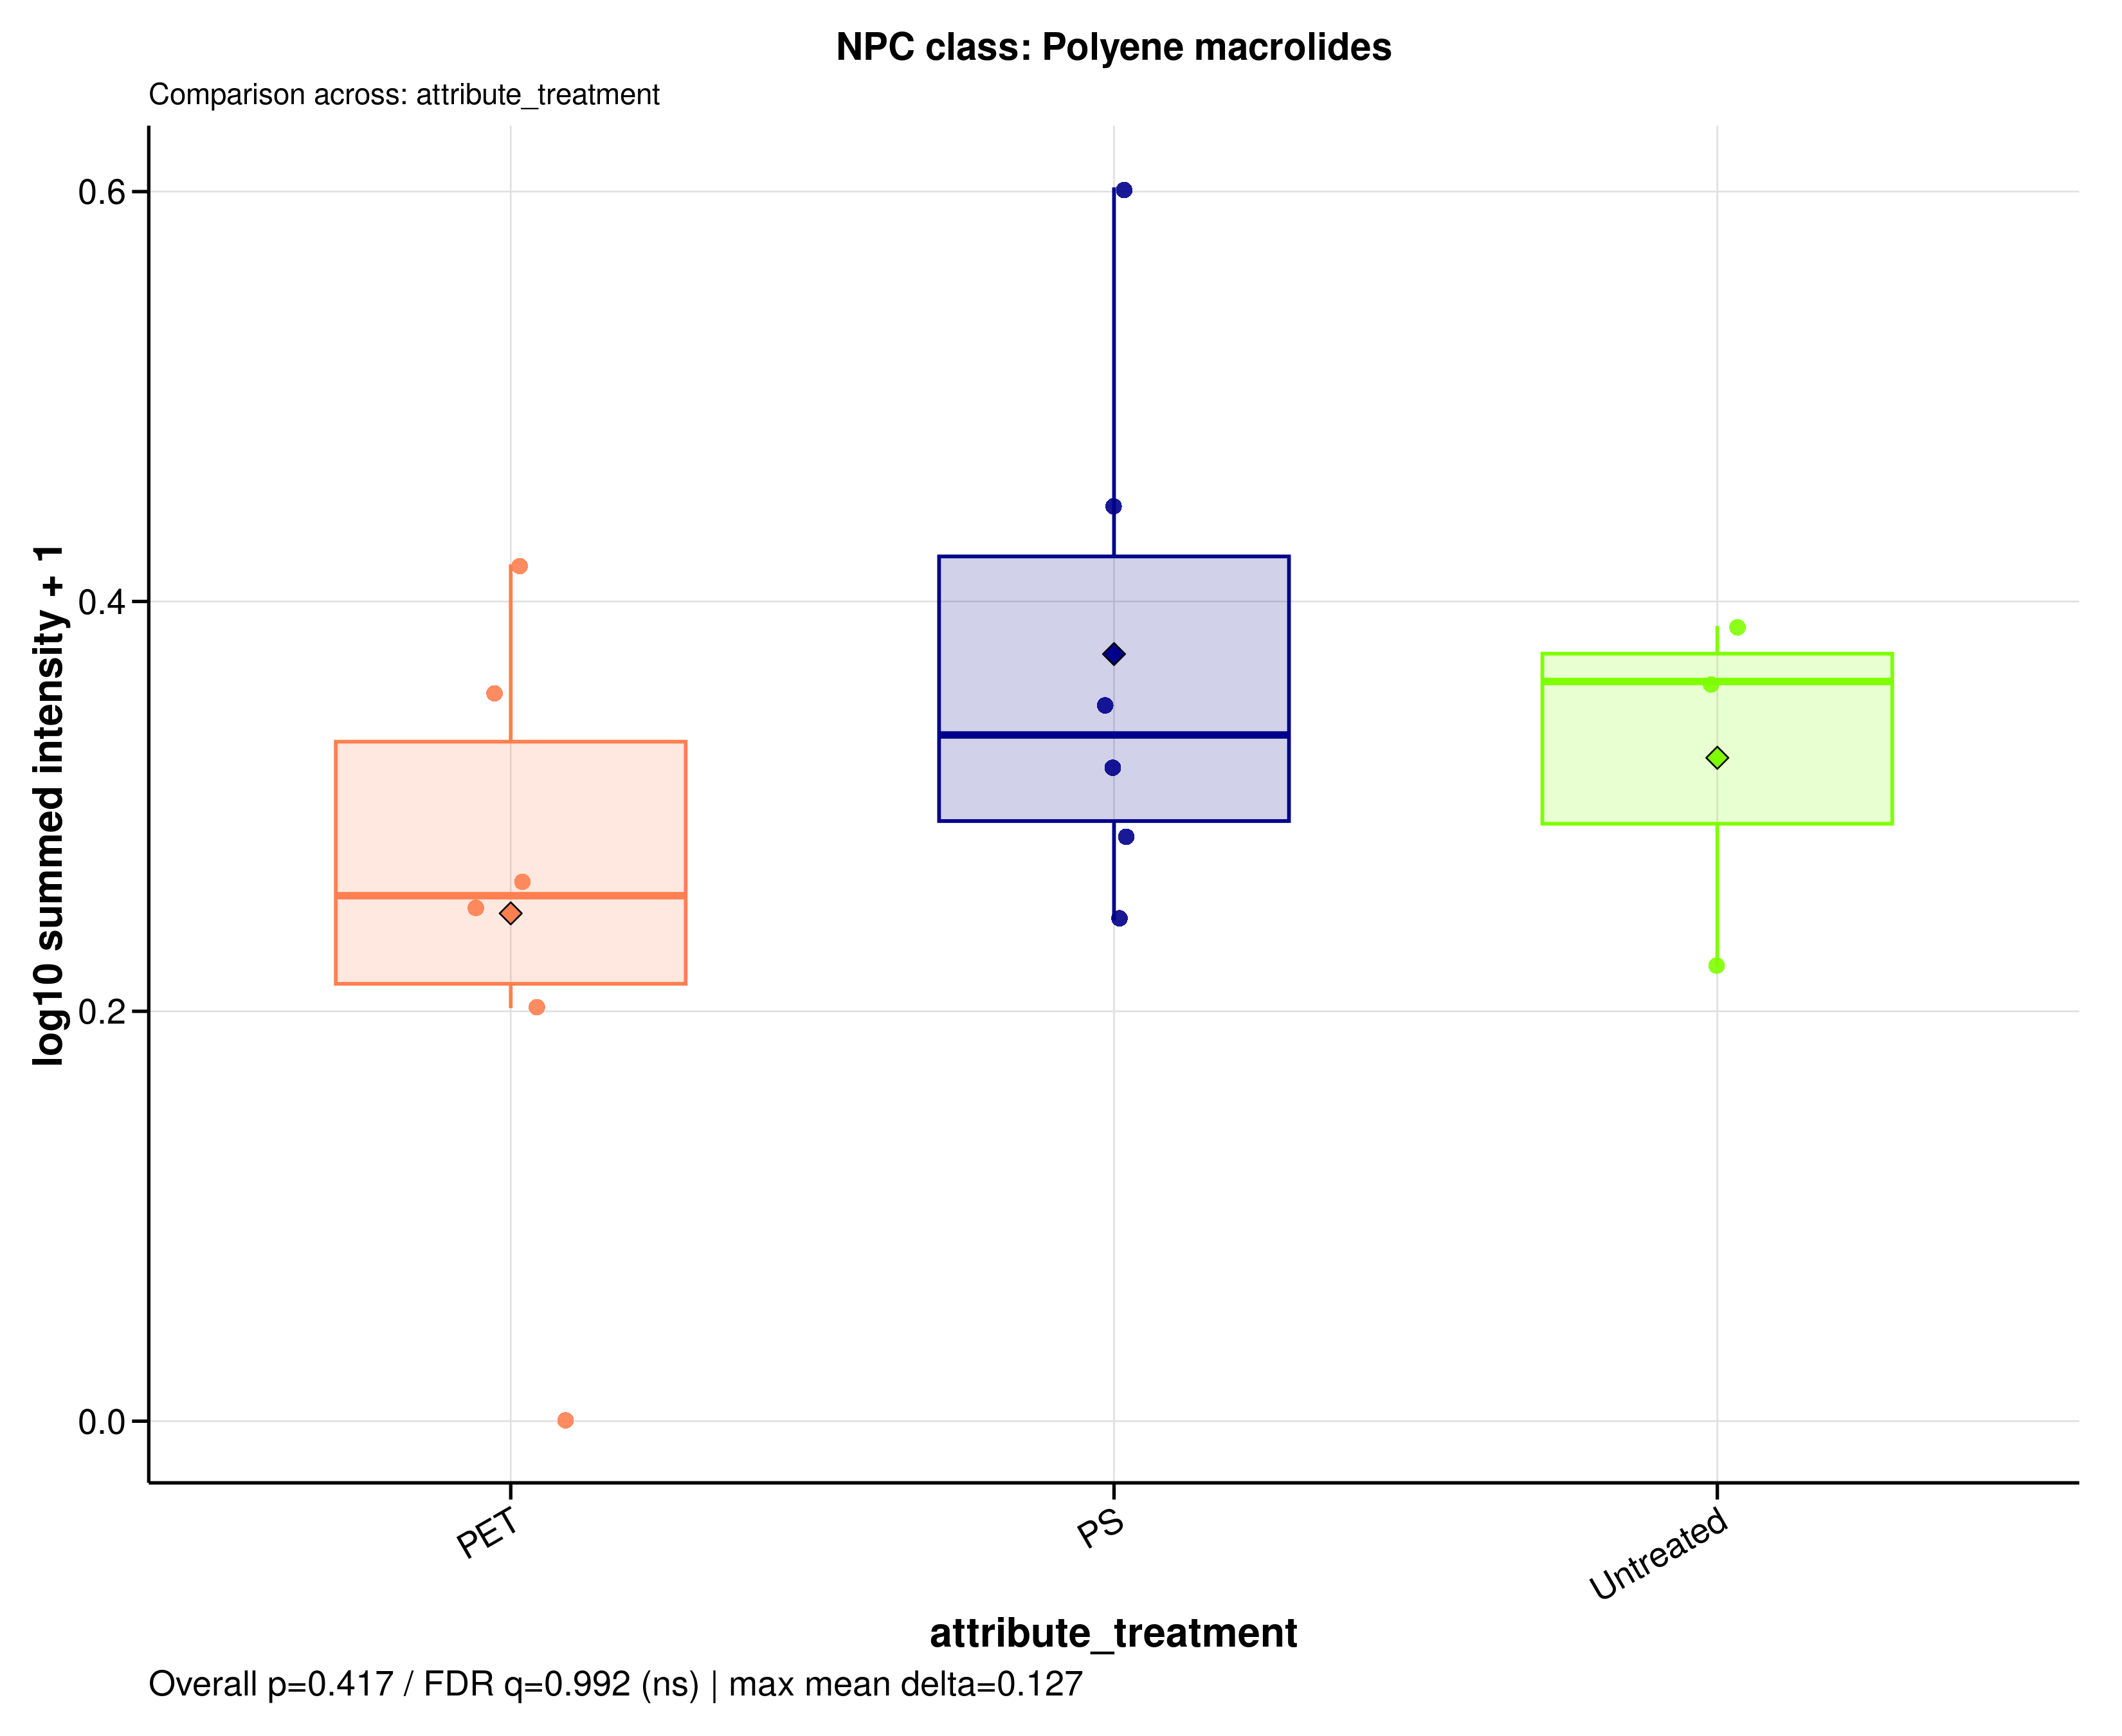

Values plotted in this chart, from the file beside it:
sample_id	group	data_source	npc_level	npc_term	npc_label	npc_plot_label	npc_pathway	npc_superclass	npc_class	n_features	summed_intensity	plot_intensity	npc_overall_test	npc_overall_p_value	npc_overall_q_value	npc_overall_significance	npc_max_mean_difference	npc_max_median_difference
MDM_160526_PET05	PET	filtered	class	Polyene macrolides	NPC class: Polyene macrolides	Polyene macrolides	Polyketides	Macrolides	Polyene macrolides	4	0.8358	0.2638	kruskal_wallis	0.4169	0.9917	ns	0.1265	0.1045
MDM_160526_PET100	PET	filtered	class	Polyene macrolides	NPC class: Polyene macrolides	Polyene macrolides	Polyketides	Macrolides	Polyene macrolides	4	1.619	0.4181	kruskal_wallis	0.4169	0.9917	ns	0.1265	0.1045
MDM_160526_PS05	PS	filtered	class	Polyene macrolides	NPC class: Polyene macrolides	Polyene macrolides	Polyketides	Macrolides	Polyene macrolides	4	1.241	0.3504	kruskal_wallis	0.4169	0.9917	ns	0.1265	0.1045
MDM_160526_PS100	PS	filtered	class	Polyene macrolides	NPC class: Polyene macrolides	Polyene macrolides	Polyketides	Macrolides	Polyene macrolides	4	0.7554	0.2444	kruskal_wallis	0.4169	0.9917	ns	0.1265	0.1045
MDM_160526_untreated	Untreated	filtered	class	Polyene macrolides	NPC class: Polyene macrolides	Polyene macrolides	Polyketides	Macrolides	Polyene macrolides	4	1.296	0.361	kruskal_wallis	0.4169	0.9917	ns	0.1265	0.1045
MDM_A_190626_PET05	PET	filtered	class	Polyene macrolides	NPC class: Polyene macrolides	Polyene macrolides	Polyketides	Macrolides	Polyene macrolides	4	0	0	kruskal_wallis	0.4169	0.9917	ns	0.1265	0.1045
MDM_A_190626_PET100	PET	filtered	class	Polyene macrolides	NPC class: Polyene macrolides	Polyene macrolides	Polyketides	Macrolides	Polyene macrolides	4	0.5906	0.2016	kruskal_wallis	0.4169	0.9917	ns	0.1265	0.1045
MDM_A_190626_PS05	PS	filtered	class	Polyene macrolides	NPC class: Polyene macrolides	Polyene macrolides	Polyketides	Macrolides	Polyene macrolides	4	1.086	0.3193	kruskal_wallis	0.4169	0.9917	ns	0.1265	0.1045
MDM_A_190626_PS100	PS	filtered	class	Polyene macrolides	NPC class: Polyene macrolides	Polyene macrolides	Polyketides	Macrolides	Polyene macrolides	4	1.791	0.4458	kruskal_wallis	0.4169	0.9917	ns	0.1265	0.1045
MDM_A_190626_untreated	Untreated	filtered	class	Polyene macrolides	NPC class: Polyene macrolides	Polyene macrolides	Polyketides	Macrolides	Polyene macrolides	4	1.444	0.3881	kruskal_wallis	0.4169	0.9917	ns	0.1265	0.1045
MDM_B_120626_PS05	PS	filtered	class	Polyene macrolides	NPC class: Polyene macrolides	Polyene macrolides	Polyketides	Macrolides	Polyene macrolides	4	0.9232	0.284	kruskal_wallis	0.4169	0.9917	ns	0.1265	0.1045
MDM_B_190626_PET05	PET	filtered	class	Polyene macrolides	NPC class: Polyene macrolides	Polyene macrolides	Polyketides	Macrolides	Polyene macrolides	4	1.26	0.3542	kruskal_wallis	0.4169	0.9917	ns	0.1265	0.1045
MDM_B_190626_PET100	PET	filtered	class	Polyene macrolides	NPC class: Polyene macrolides	Polyene macrolides	Polyketides	Macrolides	Polyene macrolides	4	0.7743	0.249	kruskal_wallis	0.4169	0.9917	ns	0.1265	0.1045
MDM_B_190626_PS100	PS	filtered	class	Polyene macrolides	NPC class: Polyene macrolides	Polyene macrolides	Polyketides	Macrolides	Polyene macrolides	4	3	0.6021	kruskal_wallis	0.4169	0.9917	ns	0.1265	0.1045
MDM_B_190626_untreated	Untreated	filtered	class	Polyene macrolides	NPC class: Polyene macrolides	Polyene macrolides	Polyketides	Macrolides	Polyene macrolides	4	0.6677	0.2221	kruskal_wallis	0.4169	0.9917	ns	0.1265	0.1045
